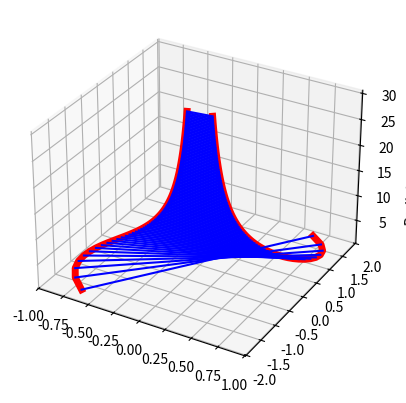

The script that saved this image:
# [redacted]
# [redacted]
# Final Project
# Ideal turbine blade shape
#5/15/2021


# Importing requried packages
import matplotlib.pyplot as plt
import math
from mpl_toolkits.mplot3d import Axes3D
import numpy as np

# Defining constants
# Number of blades
N = 3

# Length of blades (m)
R = 10

# List of radial lengths (m)
r = np.linspace(1, 30, num = 100)

# Tip Speed ratio
lambda_opt = (4 * math.pi) / (N)

# Angle of attack/ Lift coefficient (assumed)
alpha = 12
cl = 1.5

# lambda_r list to append to
lambda_r = []

# Angle of relative wind list to append to
phi = []

# Chord length list to append to
chord_length = []

# Blade angle list to append to
blade_angle = []

# Cartesian points
cartx = []
carty = []

# Max/Min cartesian lists to append to (will be graphed)
x_min = []
x_max = []
y_min = []
y_max = []


# For loop to assign values for lambda_r
for i in r:
    tipspeed = lambda_opt * (i/R)
    lambda_r.append(tipspeed)


# For loop to assign values for phi
for i in lambda_r:
    rel_wind = math.atan(2/(3 * i))
    phi.append(rel_wind)

# For loop to assign values for chord_length
for i in range(0,len(r)):
    c = (8 * math.pi * r[i] * (math.sin(phi[i])) / ( 3 * N * cl * lambda_r[i]))
    chord_length.append(c)

# For loop to assign values for blade angle
for i in phi:
    a = (alpha * (math.pi / 180)) + i
    blade_angle.append(a)

# Converting values from polar to cartesian
for i in range(0,len(r)):
    x = (chord_length[i] * (math.cos(blade_angle[i])))
    y = (chord_length[i] * (math.sin(blade_angle[i])))
    cartx.append(x)
    carty.append(y)


# Centering values 
for i in range(0,len(r)):
    x_small = (-1) * cartx[i] / 2
    x_large = cartx[i] / 2
    y_small = (-1) * carty[i] / 2
    y_large = carty[i] / 2

# Assigning to lists to be graphed 
    x_min.append(x_small)
    x_max.append(x_large)
    y_min.append(y_small)
    y_max.append(y_large)


# Assigning variables to plot
# x values
i1 = x_min
i2 = x_max
# y values
j1 = y_min
j2 = y_max
# z values 
k1 = r
k2 = r

# Plotting ideal blade shape
fig = plt.figure()
ax = fig.add_subplot(projection='3d')
ax.plot(i1, j1, k1, color = 'red', linewidth= 5) 
ax.plot(i2, j2, k2, color = 'red', linewidth= 5)

# Connecting lines 
for i in range(len(i1)):
    ax.plot([i1[i], i2[i]], [j1[i], j2[i]], [k1[i], k2[i]], color = 'blue')

# Label and showing plot
ax.set_zlabel('Radial Direction (m)')
plt.show()












